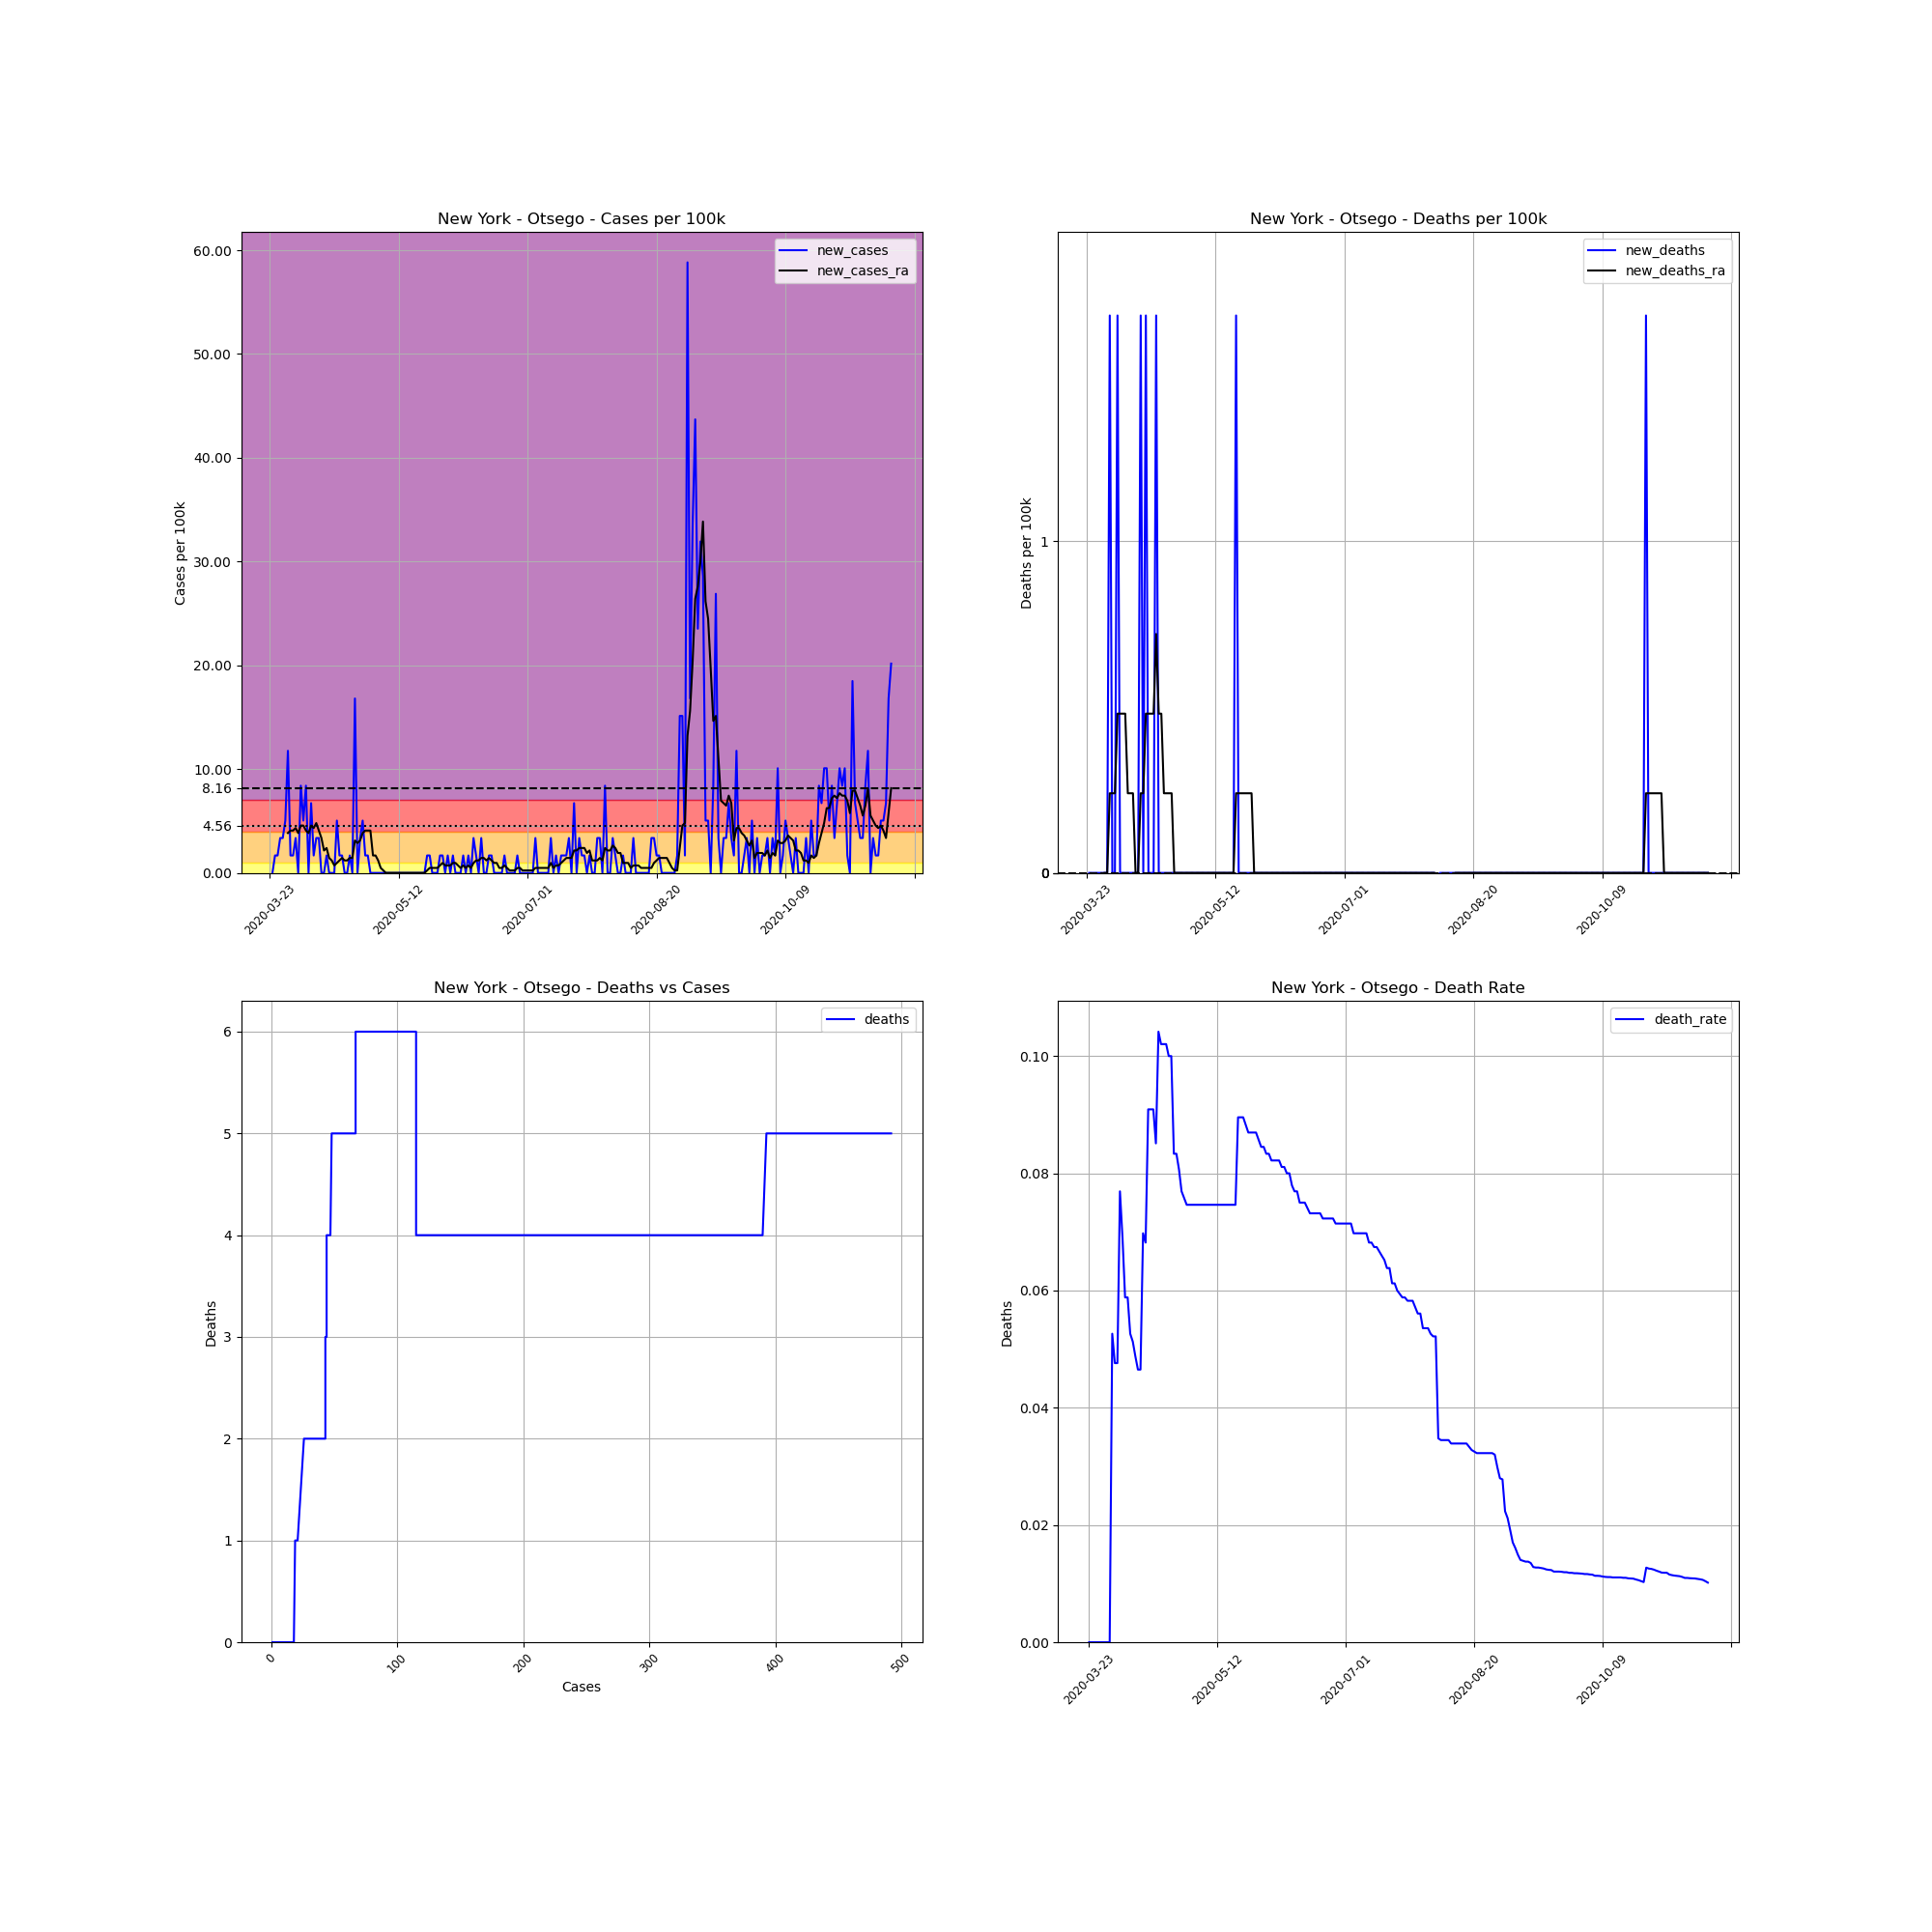

The data file committed next to this chart (first rows):
, date, county, state, fips, cases, deaths, COUNTY, STNAME, CTYNAME, POPESTIMATE2019, cases_per_100k, deaths_per_100k, death_rate, new_cases, new_deaths, new_cases_ra, new_deaths_ra
292705, 2020-03-23, Otsego, New York, 36077, 1, 0, 77, New York, Otsego, 59493, 1.681, 0.0, 0.0, , , , 
292706, 2020-03-24, Otsego, New York, 36077, 1, 0, 77, New York, Otsego, 59493, 1.681, 0.0, 0.0, 0.0, 0.0, , 
292707, 2020-03-25, Otsego, New York, 36077, 2, 0, 77, New York, Otsego, 59493, 3.362, 0.0, 0.0, 1.681, 0.0, , 
292708, 2020-03-26, Otsego, New York, 36077, 3, 0, 77, New York, Otsego, 59493, 5.043, 0.0, 0.0, 1.681, 0.0, , 
292709, 2020-03-27, Otsego, New York, 36077, 5, 0, 77, New York, Otsego, 59493, 8.404, 0.0, 0.0, 3.362, 0.0, , 
292710, 2020-03-28, Otsego, New York, 36077, 7, 0, 77, New York, Otsego, 59493, 11.77, 0.0, 0.0, 3.362, 0.0, , 
292711, 2020-03-29, Otsego, New York, 36077, 10, 0, 77, New York, Otsego, 59493, 16.81, 0.0, 0.0, 5.043, 0.0, , 
292712, 2020-03-30, Otsego, New York, 36077, 17, 0, 77, New York, Otsego, 59493, 28.57, 0.0, 0.0, 11.77, 0.0, 3.842, 0.0
292713, 2020-03-31, Otsego, New York, 36077, 18, 0, 77, New York, Otsego, 59493, 30.26, 0.0, 0.0, 1.681, 0.0, 4.082, 0.0
292714, 2020-04-01, Otsego, New York, 36077, 19, 1, 77, New York, Otsego, 59493, 31.94, 1.681, 0.05263, 1.681, 1.681, 4.082, 0.2401
292715, 2020-04-02, Otsego, New York, 36077, 21, 1, 77, New York, Otsego, 59493, 35.3, 1.681, 0.04762, 3.362, 0.0, 4.322, 0.2401
292716, 2020-04-03, Otsego, New York, 36077, 21, 1, 77, New York, Otsego, 59493, 35.3, 1.681, 0.04762, 0.0, 0.0, 3.842, 0.2401
292717, 2020-04-04, Otsego, New York, 36077, 26, 2, 77, New York, Otsego, 59493, 43.7, 3.362, 0.07692, 8.404, 1.681, 4.562, 0.4802
292718, 2020-04-05, Otsego, New York, 36077, 29, 2, 77, New York, Otsego, 59493, 48.75, 3.362, 0.06897, 5.043, 0.0, 4.562, 0.4802
292719, 2020-04-06, Otsego, New York, 36077, 34, 2, 77, New York, Otsego, 59493, 57.15, 3.362, 0.05882, 8.404, 0.0, 4.082, 0.4802
292720, 2020-04-07, Otsego, New York, 36077, 34, 2, 77, New York, Otsego, 59493, 57.15, 3.362, 0.05882, 0.0, 0.0, 3.842, 0.4802
292721, 2020-04-08, Otsego, New York, 36077, 38, 2, 77, New York, Otsego, 59493, 63.87, 3.362, 0.05263, 6.723, 0.0, 4.562, 0.2401
292722, 2020-04-09, Otsego, New York, 36077, 39, 2, 77, New York, Otsego, 59493, 65.55, 3.362, 0.05128, 1.681, 0.0, 4.322, 0.2401
292723, 2020-04-10, Otsego, New York, 36077, 41, 2, 77, New York, Otsego, 59493, 68.92, 3.362, 0.04878, 3.362, 0.0, 4.802, 0.2401
292724, 2020-04-11, Otsego, New York, 36077, 43, 2, 77, New York, Otsego, 59493, 72.28, 3.362, 0.04651, 3.362, 0.0, 4.082, 0.0
292725, 2020-04-12, Otsego, New York, 36077, 43, 2, 77, New York, Otsego, 59493, 72.28, 3.362, 0.04651, 0.0, 0.0, 3.362, 0.0
292726, 2020-04-13, Otsego, New York, 36077, 43, 3, 77, New York, Otsego, 59493, 72.28, 5.043, 0.06977, 0.0, 1.681, 2.161, 0.2401
292727, 2020-04-14, Otsego, New York, 36077, 44, 3, 77, New York, Otsego, 59493, 73.96, 5.043, 0.06818, 1.681, 0.0, 2.401, 0.2401
292728, 2020-04-15, Otsego, New York, 36077, 44, 4, 77, New York, Otsego, 59493, 73.96, 6.723, 0.09091, 0.0, 1.681, 1.441, 0.4802
292729, 2020-04-16, Otsego, New York, 36077, 44, 4, 77, New York, Otsego, 59493, 73.96, 6.723, 0.09091, 0.0, 0.0, 1.201, 0.4802
292730, 2020-04-17, Otsego, New York, 36077, 44, 4, 77, New York, Otsego, 59493, 73.96, 6.723, 0.09091, 0.0, 0.0, 0.7204, 0.4802
292731, 2020-04-18, Otsego, New York, 36077, 47, 4, 77, New York, Otsego, 59493, 79, 6.723, 0.08511, 5.043, 0.0, 0.9605, 0.4802
292732, 2020-04-19, Otsego, New York, 36077, 48, 5, 77, New York, Otsego, 59493, 80.68, 8.404, 0.1042, 1.681, 1.681, 1.201, 0.7204
292733, 2020-04-20, Otsego, New York, 36077, 49, 5, 77, New York, Otsego, 59493, 82.36, 8.404, 0.102, 1.681, 0.0, 1.441, 0.4802
292734, 2020-04-21, Otsego, New York, 36077, 49, 5, 77, New York, Otsego, 59493, 82.36, 8.404, 0.102, 0.0, 0.0, 1.201, 0.4802
292735, 2020-04-22, Otsego, New York, 36077, 49, 5, 77, New York, Otsego, 59493, 82.36, 8.404, 0.102, 0.0, 0.0, 1.201, 0.2401
292736, 2020-04-23, Otsego, New York, 36077, 50, 5, 77, New York, Otsego, 59493, 84.04, 8.404, 0.1, 1.681, 0.0, 1.441, 0.2401
292737, 2020-04-24, Otsego, New York, 36077, 50, 5, 77, New York, Otsego, 59493, 84.04, 8.404, 0.1, 0.0, 0.0, 1.441, 0.2401
292738, 2020-04-25, Otsego, New York, 36077, 60, 5, 77, New York, Otsego, 59493, 100.9, 8.404, 0.08333, 16.81, 0.0, 3.122, 0.2401
292739, 2020-04-26, Otsego, New York, 36077, 60, 5, 77, New York, Otsego, 59493, 100.9, 8.404, 0.08333, 0.0, 0.0, 2.881, 0.0
292740, 2020-04-27, Otsego, New York, 36077, 62, 5, 77, New York, Otsego, 59493, 104.2, 8.404, 0.08065, 3.362, 0.0, 3.122, 0.0
292741, 2020-04-28, Otsego, New York, 36077, 65, 5, 77, New York, Otsego, 59493, 109.3, 8.404, 0.07692, 5.043, 0.0, 3.842, 0.0
292742, 2020-04-29, Otsego, New York, 36077, 66, 5, 77, New York, Otsego, 59493, 110.9, 8.404, 0.07576, 1.681, 0.0, 4.082, 0.0
292743, 2020-04-30, Otsego, New York, 36077, 67, 5, 77, New York, Otsego, 59493, 112.6, 8.404, 0.07463, 1.681, 0.0, 4.082, 0.0
292744, 2020-05-01, Otsego, New York, 36077, 67, 5, 77, New York, Otsego, 59493, 112.6, 8.404, 0.07463, 0.0, 0.0, 4.082, 0.0
292745, 2020-05-02, Otsego, New York, 36077, 67, 5, 77, New York, Otsego, 59493, 112.6, 8.404, 0.07463, 0.0, 0.0, 1.681, 0.0
292746, 2020-05-03, Otsego, New York, 36077, 67, 5, 77, New York, Otsego, 59493, 112.6, 8.404, 0.07463, 0.0, 0.0, 1.681, 0.0
292747, 2020-05-04, Otsego, New York, 36077, 67, 5, 77, New York, Otsego, 59493, 112.6, 8.404, 0.07463, 0.0, 0.0, 1.201, 0.0
292748, 2020-05-05, Otsego, New York, 36077, 67, 5, 77, New York, Otsego, 59493, 112.6, 8.404, 0.07463, 0.0, 0.0, 0.4802, 0.0
292749, 2020-05-06, Otsego, New York, 36077, 67, 5, 77, New York, Otsego, 59493, 112.6, 8.404, 0.07463, 0.0, 0.0, 0.2401, 0.0
292750, 2020-05-07, Otsego, New York, 36077, 67, 5, 77, New York, Otsego, 59493, 112.6, 8.404, 0.07463, 0.0, 0.0, 0.0, 0.0
292751, 2020-05-08, Otsego, New York, 36077, 67, 5, 77, New York, Otsego, 59493, 112.6, 8.404, 0.07463, 0.0, 0.0, 0.0, 0.0
292752, 2020-05-09, Otsego, New York, 36077, 67, 5, 77, New York, Otsego, 59493, 112.6, 8.404, 0.07463, 0.0, 0.0, 0.0, 0.0
292753, 2020-05-10, Otsego, New York, 36077, 67, 5, 77, New York, Otsego, 59493, 112.6, 8.404, 0.07463, 0.0, 0.0, 0.0, 0.0
292754, 2020-05-11, Otsego, New York, 36077, 67, 5, 77, New York, Otsego, 59493, 112.6, 8.404, 0.07463, 0.0, 0.0, 0.0, 0.0
292755, 2020-05-12, Otsego, New York, 36077, 67, 5, 77, New York, Otsego, 59493, 112.6, 8.404, 0.07463, 0.0, 0.0, 0.0, 0.0
292756, 2020-05-13, Otsego, New York, 36077, 67, 5, 77, New York, Otsego, 59493, 112.6, 8.404, 0.07463, 0.0, 0.0, 0.0, 0.0
292757, 2020-05-14, Otsego, New York, 36077, 67, 5, 77, New York, Otsego, 59493, 112.6, 8.404, 0.07463, 0.0, 0.0, 0.0, 0.0
292758, 2020-05-15, Otsego, New York, 36077, 67, 5, 77, New York, Otsego, 59493, 112.6, 8.404, 0.07463, 0.0, 0.0, 0.0, 0.0
292759, 2020-05-16, Otsego, New York, 36077, 67, 5, 77, New York, Otsego, 59493, 112.6, 8.404, 0.07463, 0.0, 0.0, 0.0, 0.0
292760, 2020-05-17, Otsego, New York, 36077, 67, 5, 77, New York, Otsego, 59493, 112.6, 8.404, 0.07463, 0.0, 0.0, 0.0, 0.0
292761, 2020-05-18, Otsego, New York, 36077, 67, 5, 77, New York, Otsego, 59493, 112.6, 8.404, 0.07463, 0.0, 0.0, 0.0, 0.0
292762, 2020-05-19, Otsego, New York, 36077, 67, 5, 77, New York, Otsego, 59493, 112.6, 8.404, 0.07463, 0.0, 0.0, 0.0, 0.0
292763, 2020-05-20, Otsego, New York, 36077, 67, 6, 77, New York, Otsego, 59493, 112.6, 10.09, 0.08955, 0.0, 1.681, 0.0, 0.2401
292764, 2020-05-21, Otsego, New York, 36077, 67, 6, 77, New York, Otsego, 59493, 112.6, 10.09, 0.08955, 0.0, 0.0, 0.0, 0.2401
... 182 more rows
